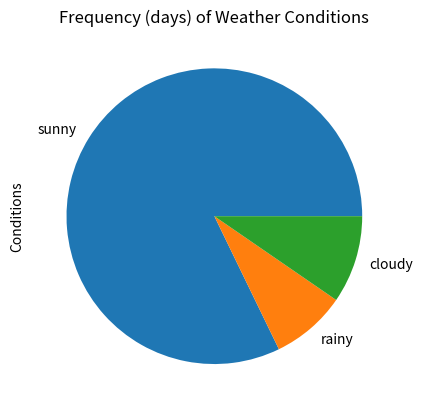

The matplotlib source for this figure:
import matplotlib.pyplot as plt

condition = ['sunny', 'rainy', 'cloudy']
days = [300, 30, 35]

plt.pie(days, labels=condition)

plt.ylabel('Conditions')

plt.title('Frequency (days) of Weather Conditions')

plt.show()
